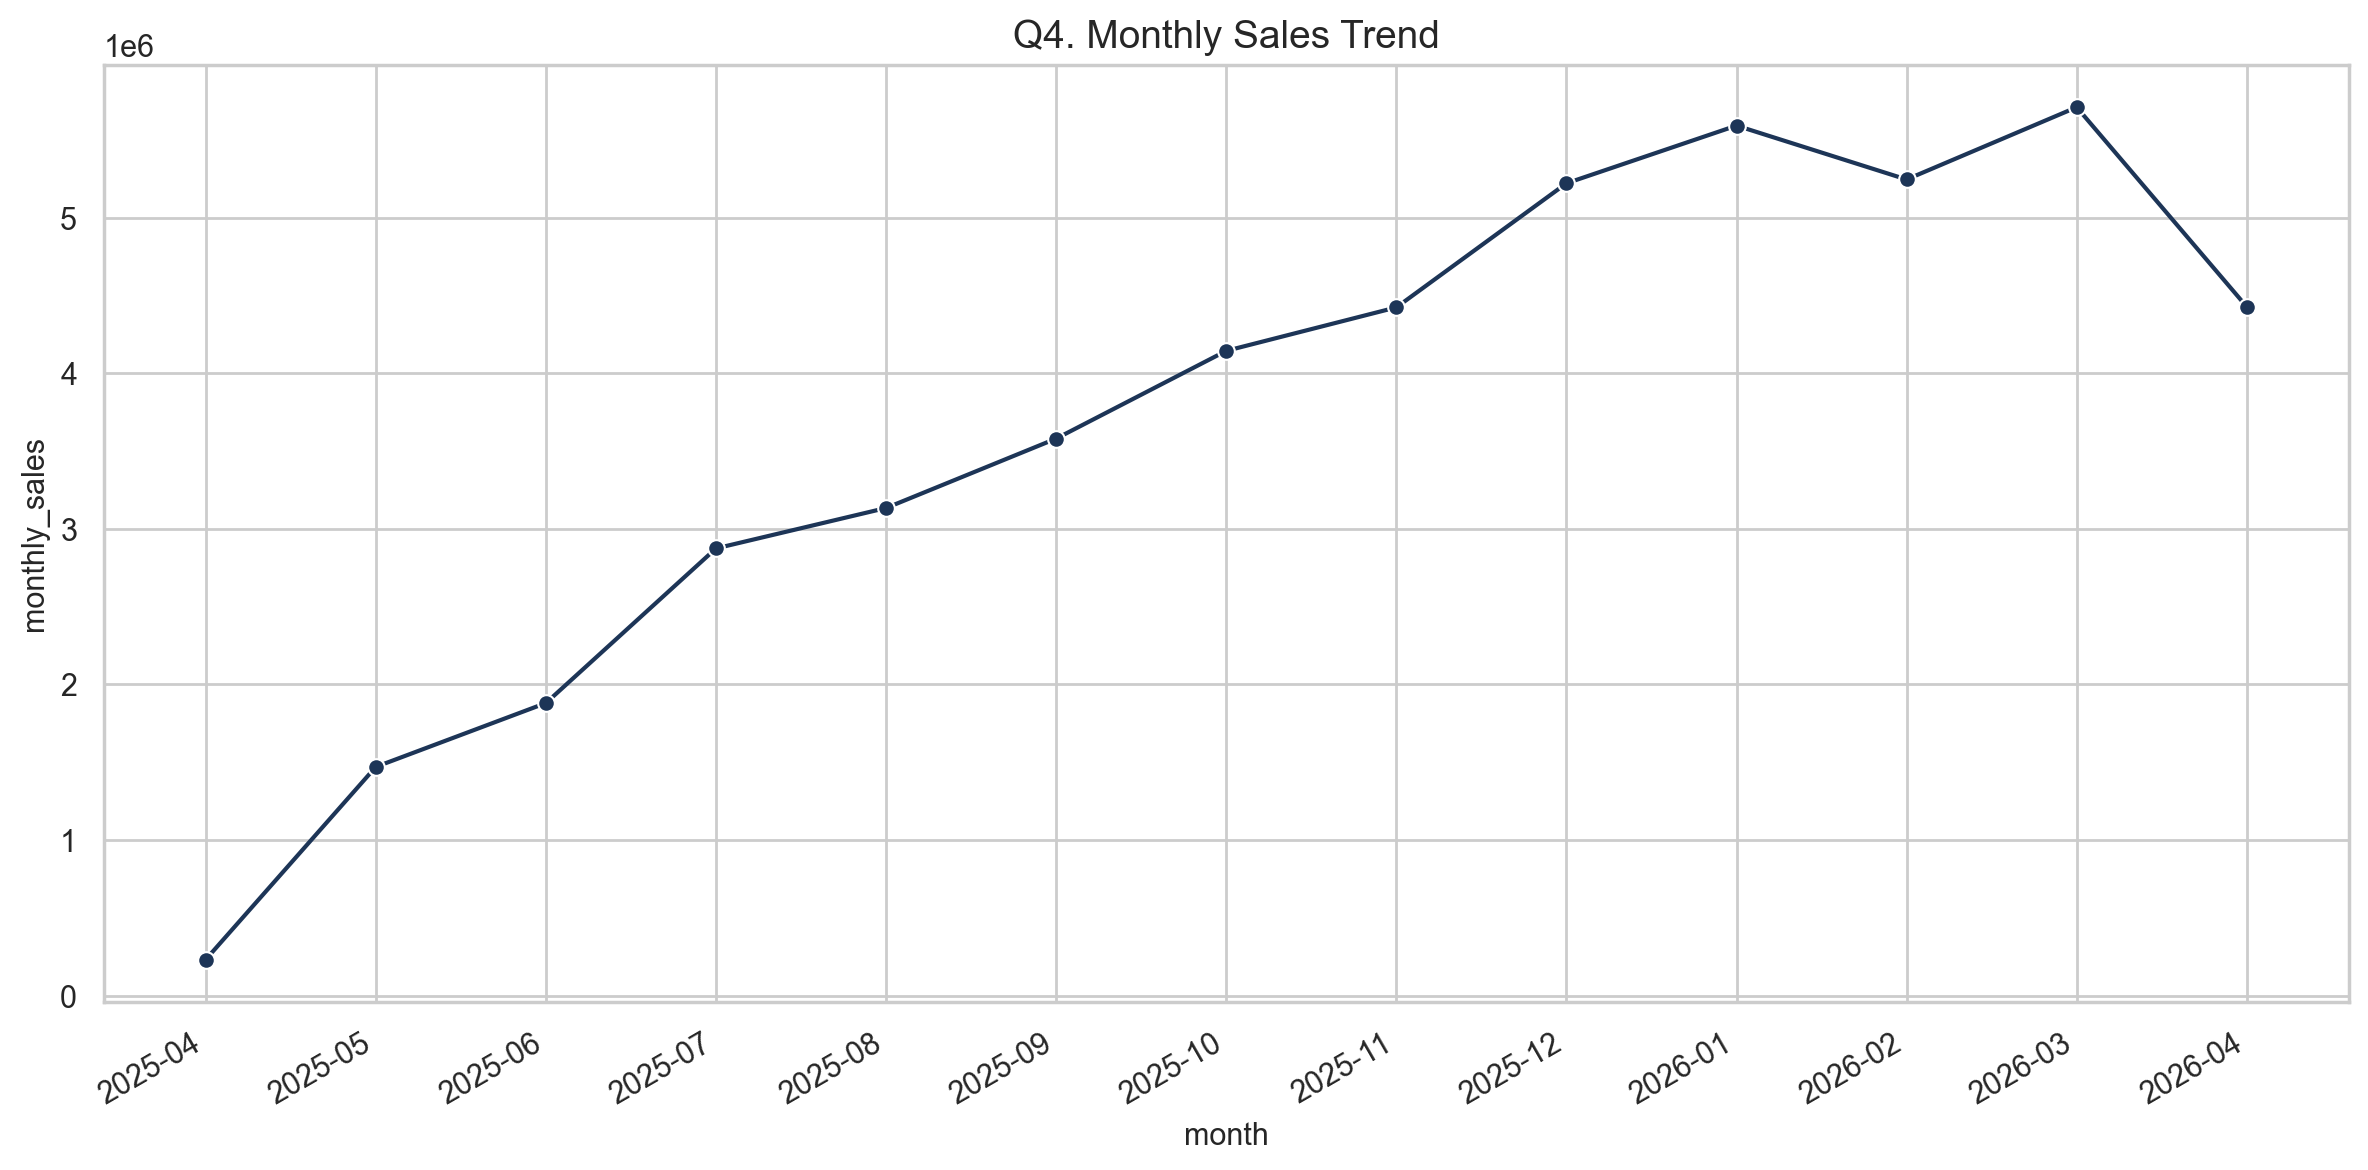

Values plotted in this chart, from the file beside it:
month, monthly_sales
2025-04, 231684
2025-05, 1469785
2025-06, 1879967
2025-07, 2873595
2025-08, 3133334
2025-09, 3579358
2025-10, 4143189
2025-11, 4422380
2025-12, 5219927
2026-01, 5590595
2026-02, 5244438
2026-03, 5708709
2026-04, 4426175
